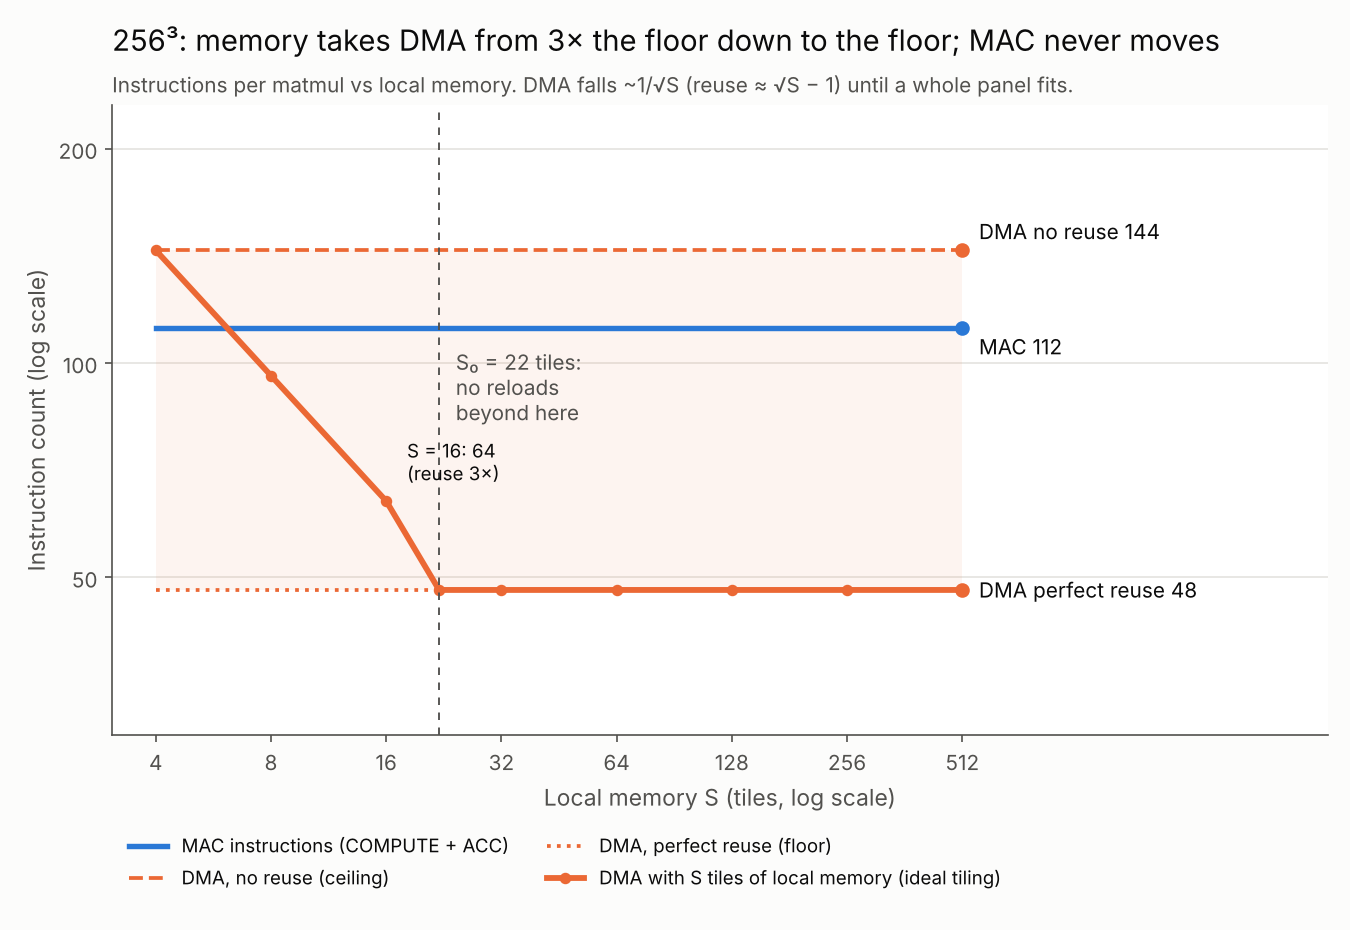

The file beside this chart, header and first rows:
N, S, MAC_total, DMA_no_reuse, DMA_perfect_reuse, LOAD_at_S, DMA_at_S, reuse_at_S
256, 4, 112, 144, 48, 128, 144, 1.0
256, 8, 112, 144, 48, 80, 96, 1.6
256, 16, 112, 144, 48, 48, 64, 2.667
256, 22, 112, 144, 48, 32, 48, 4.0
256, 32, 112, 144, 48, 32, 48, 4.0
256, 64, 112, 144, 48, 32, 48, 4.0
256, 128, 112, 144, 48, 32, 48, 4.0
256, 256, 112, 144, 48, 32, 48, 4.0
256, 512, 112, 144, 48, 32, 48, 4.0
